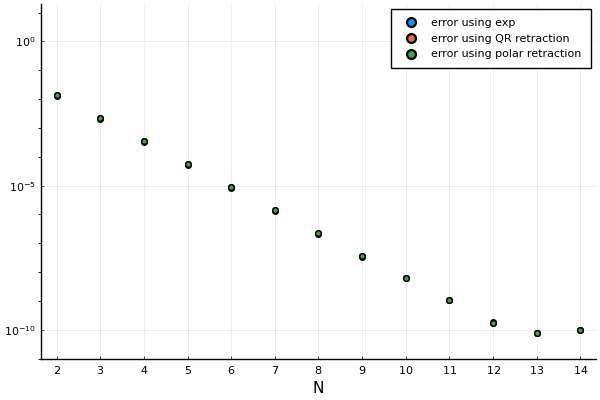

The file beside this chart, header and first rows:
Ns, es0, es1, es2, ts0, ts1, ts2
2, 0.01325, 0.01336, 0.01336, 0.2006, 0.1141, 0.1146
3, 0.002084, 0.002164, 0.002164, 0.2555, 0.1701, 0.1708
4, 0.0003252, 0.0003466, 0.0003466, 0.3262, 0.2462, 0.2455
5, 5.024945691196224e-5, 5.489116637332243e-5, 5.4891166373330504e-5, 0.5225, 0.4346, 0.4403
6, 8.079464789067778e-6, 8.976374043207145e-6, 8.97637404321484e-6, 0.5892, 0.4434, 0.4404
7, 1.3146451358231335e-6, 1.4654555919605273e-6, 1.4654555919627029e-6, 0.5728, 0.5118, 0.5064
8, 2.1023052635247968e-7, 2.3190839892779182e-7, 2.3190839893648468e-7, 0.4806, 0.3696, 0.3679
9, 3.401959973361518e-8, 3.6592130434173514e-8, 3.659213042624407e-8, 0.5775, 0.4963, 0.4812
10, 6.1242162019524045e-9, 6.367559997367142e-9, 6.3675600023916834e-9, 0.6382, 0.5321, 0.5184
11, 1.0686223743198434e-9, 1.0600084789396607e-9, 1.0600084840976596e-9, 0.6101, 0.5171, 0.5024
12, 1.8237610412733778e-10, 1.763918188995287e-10, 1.7639180031237264e-10, 0.6593, 0.5591, 0.552
13, 7.74026424897423e-11, 7.702008582904271e-11, 7.70200511542568e-11, 0.7165, 0.5698, 0.5651
14, 9.563646091580943e-11, 9.567688331331827e-11, 9.56768766500074e-11, 0.685, 0.6155, 0.6381
